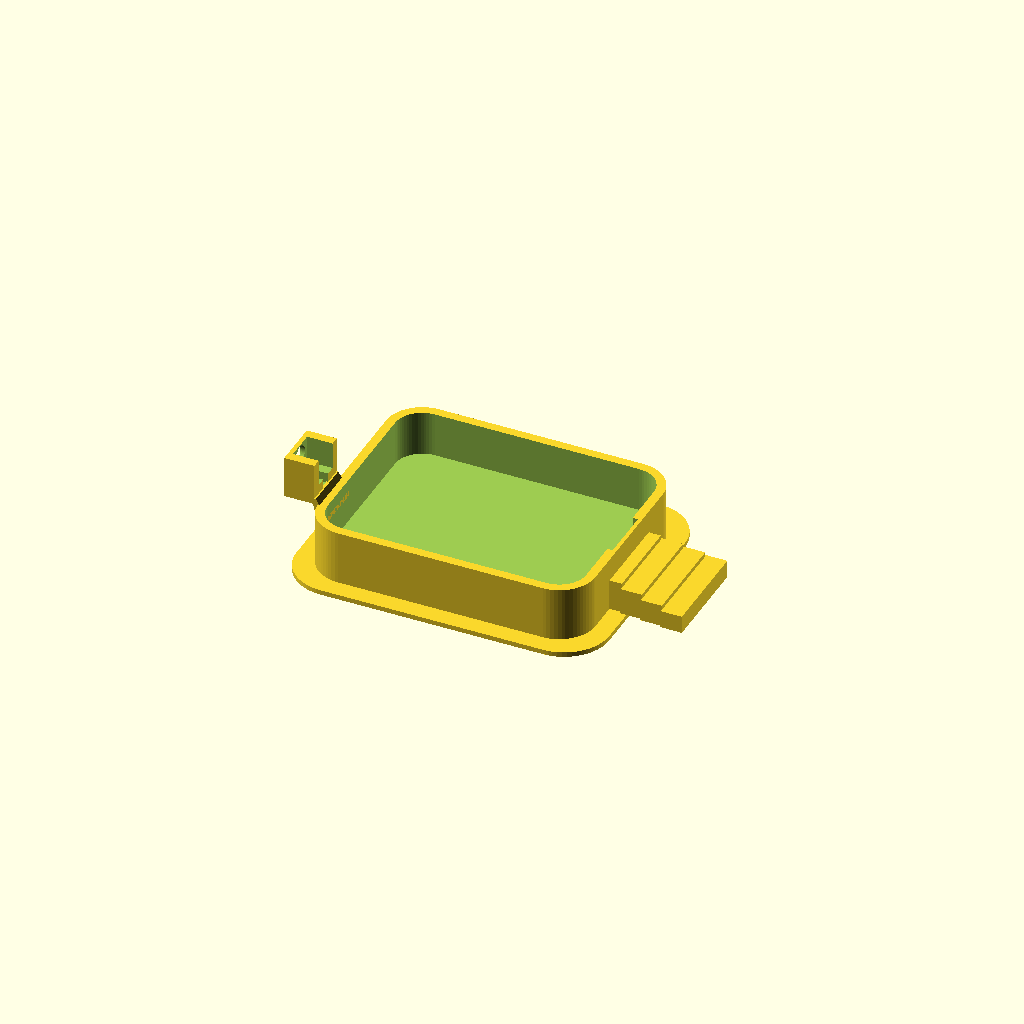
Cell 1: rendered with the file's own defaults.
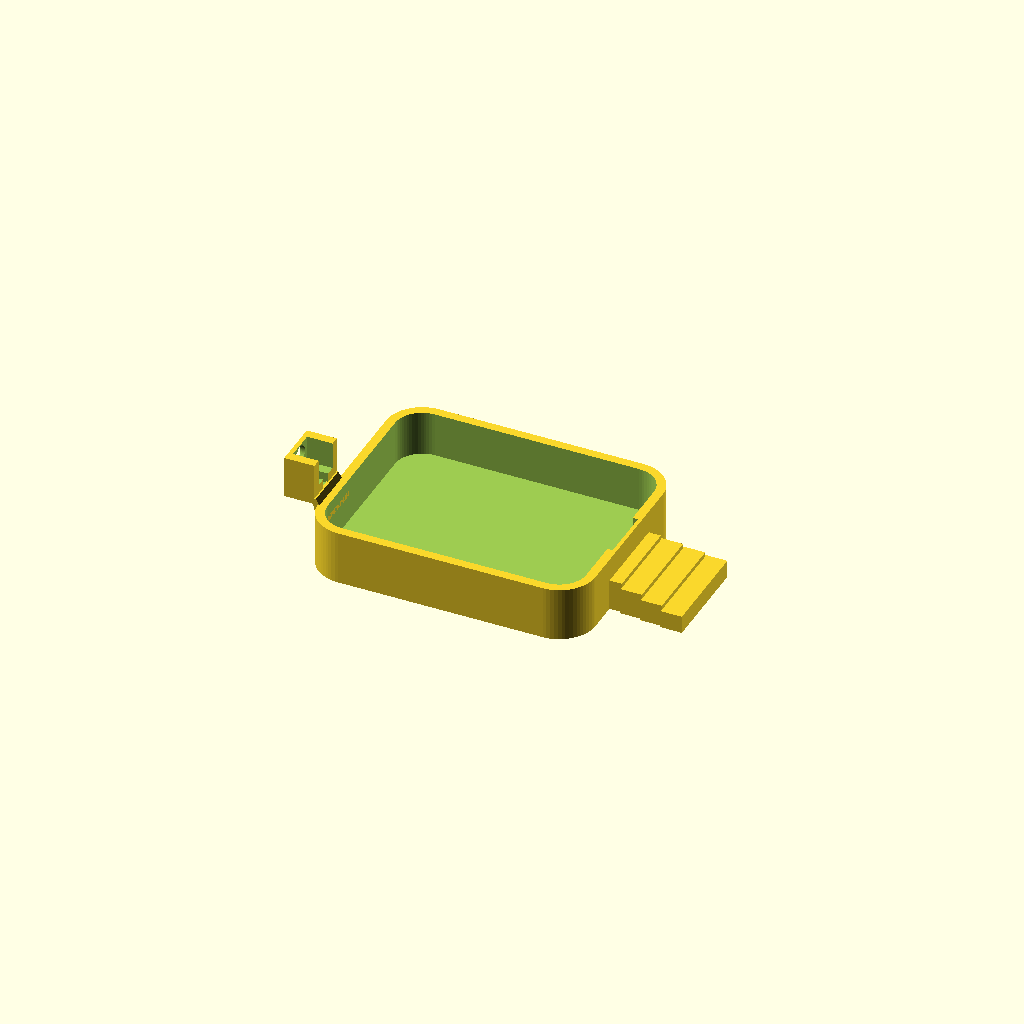
Cell 2: the same model with add_base_pad = false.
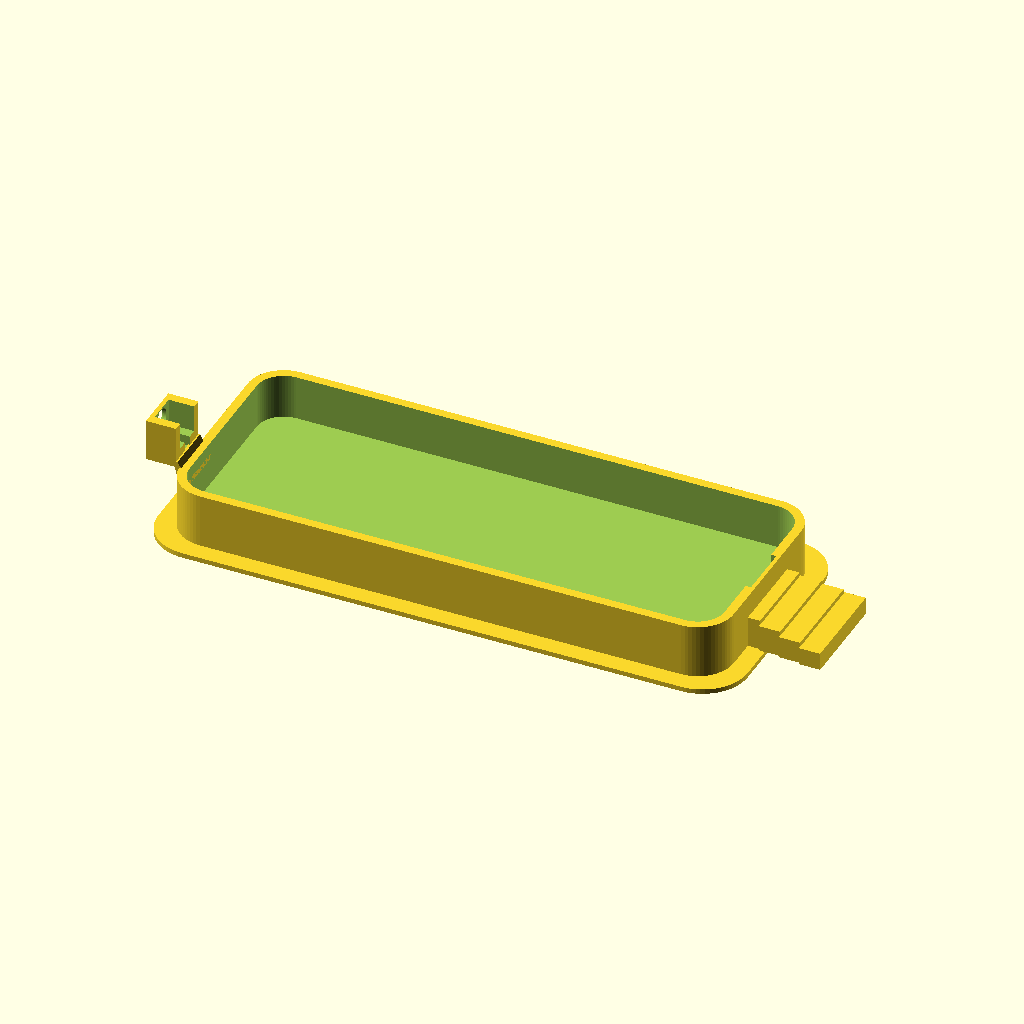
Cell 3 — outer_len set to 184, the other parameters unchanged.
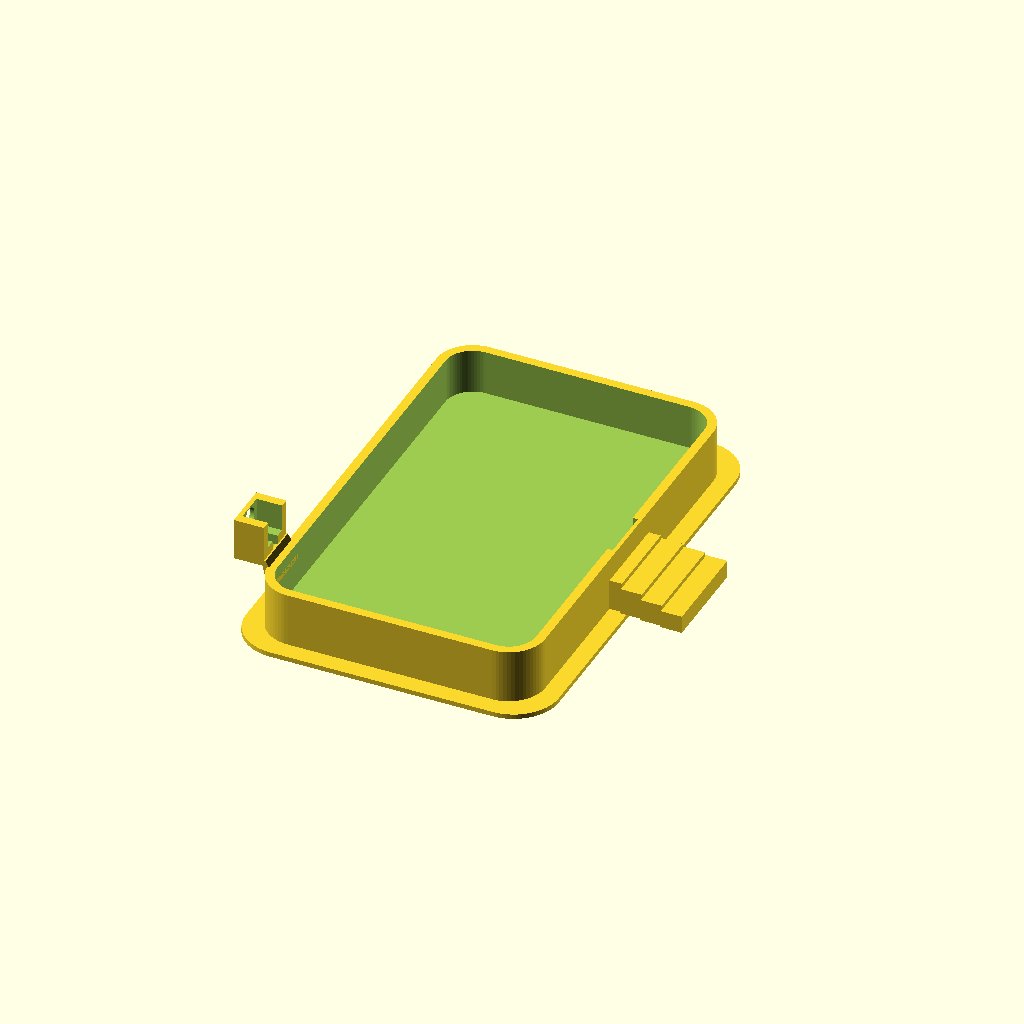
Cell 4: the same model with outer_wid = 144.
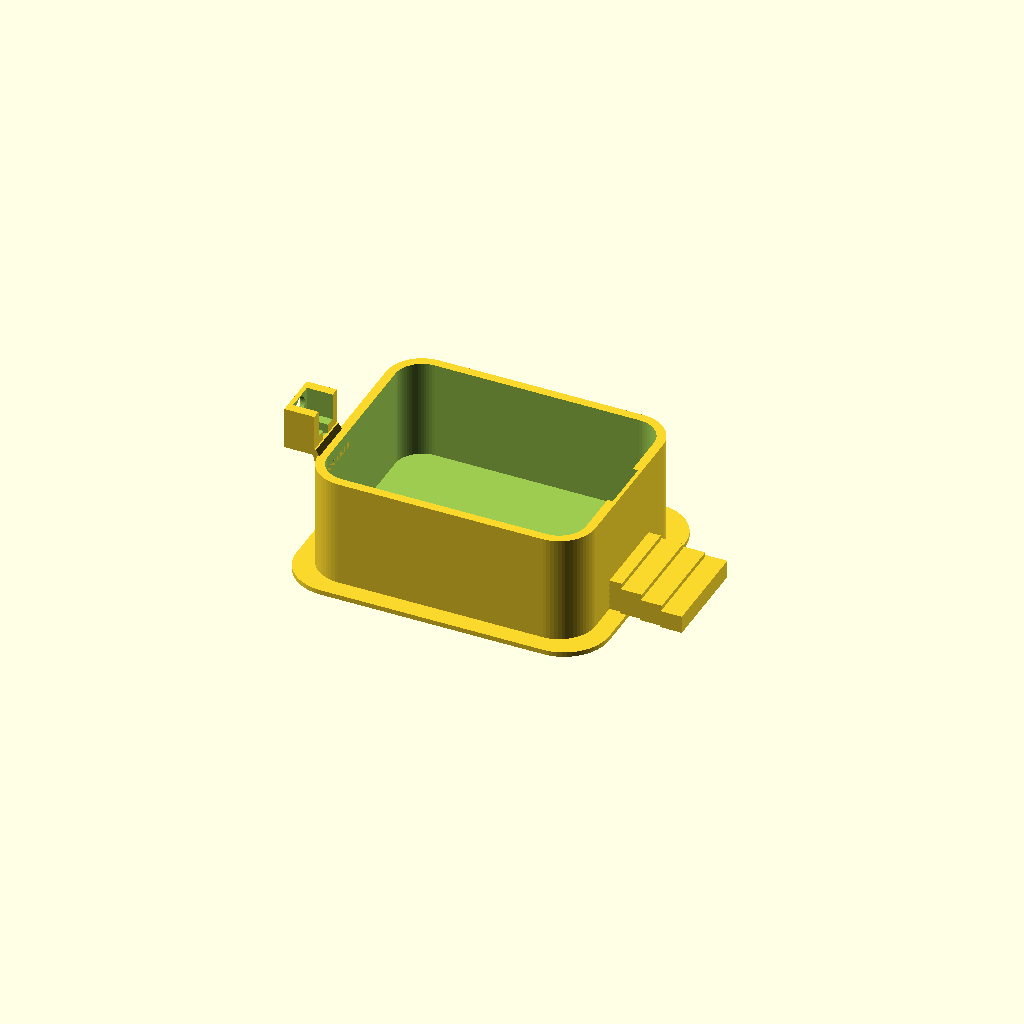
Cell 5: outer_h = 36 (everything else at default).
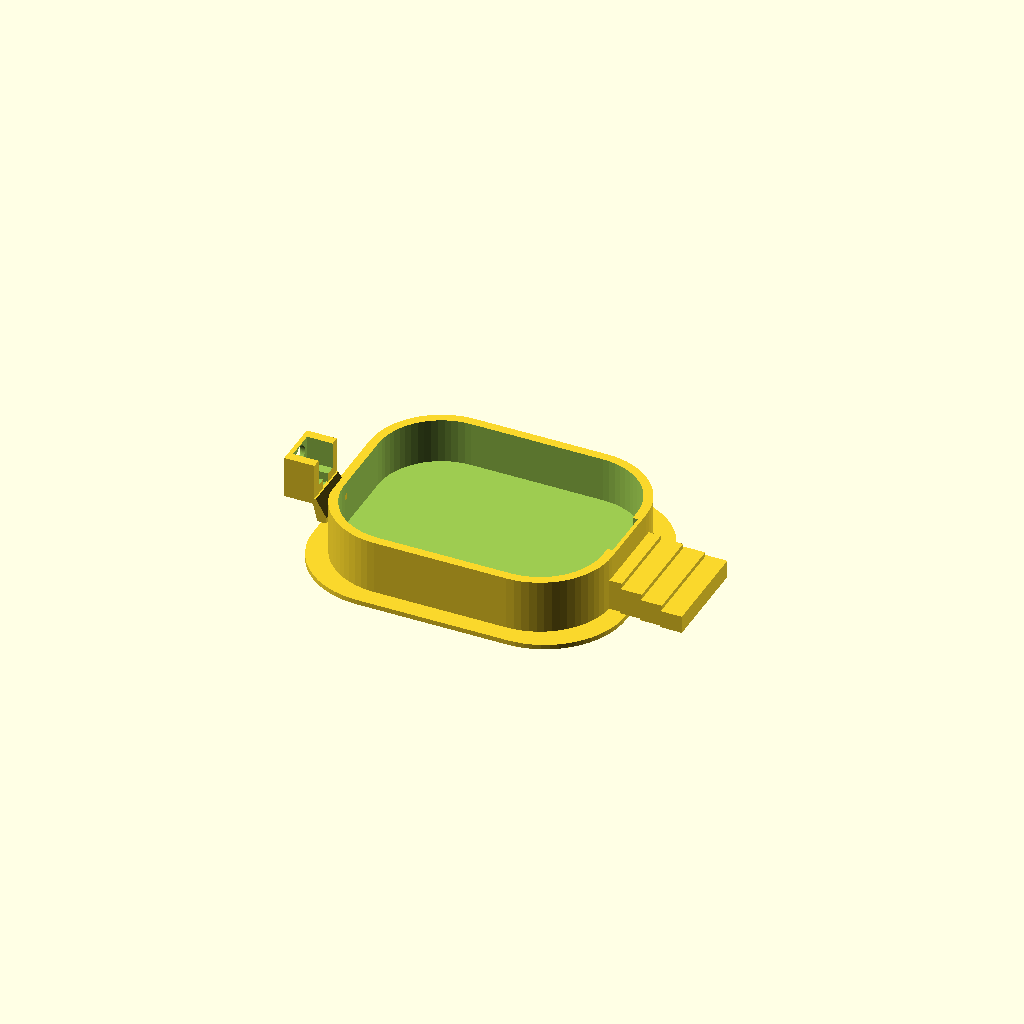
Cell 6: corner_r = 24 (everything else at default).
One fixed orthographic camera (rotation 55°, 0°, 25°; colour scheme Cornfield) for every cell.
Source of the model, models/auto_water_bowl.scad:
// Gecko Automation - Automatic Water Bowl
// Parametric OpenSCAD model for a shallow leopard gecko water bowl
// with controlled overflow and a simple tubing guide.
//
// Design goals:
// - shallow enough for easy drinking
// - overflow notch fixes water level
// - external spillway directs overflow toward substrate / humid hide side
// - inlet guide holds silicone tube aimed tangentially for a gentle swirl rinse
// - prints without supports in the default orientation
//
// Suggested print settings:
// - PETG recommended
// - 0.2mm layer height
// - 4-5 perimeters
// - 100% infill, or seal afterward with food-safe epoxy if needed
// - if using PLA, keep away from hotter basking zones

$fn = 64;

/* [Main dimensions] */
outer_len = 92;
outer_wid = 72;
outer_h = 18;
corner_r = 12;
wall = 3;
floor_thickness = 3;

/* [Water geometry] */
water_depth = 8;          // final water depth above floor
overflow_width = 18;
overflow_guard = 5;       // keeps notch away from corners
spillway_len = 28;
spillway_drop = 6;
spillway_wall = 2;

/* [Tube guide] */
tube_od = 6;              // common silicone tubing OD
clip_wall = 3;
clip_height_above_rim = 14;
clip_width = 16;
clip_depth = 10;
zip_tie_slot_w = 3.5;
zip_tie_slot_h = 8;

/* [Optional base] */
add_base_pad = true;
base_pad_thickness = 1.6;
base_pad_margin = 6;

module rounded_rect_2d(len, wid, r) {
    hull() {
        for (x = [-len/2 + r, len/2 - r])
            for (y = [-wid/2 + r, wid/2 - r])
                translate([x, y]) circle(r = r);
    }
}

module bowl_shell() {
    difference() {
        // Outer shell
        linear_extrude(height = outer_h)
            rounded_rect_2d(outer_len, outer_wid, corner_r);

        // Inner cavity
        translate([0, 0, floor_thickness])
            linear_extrude(height = outer_h)
                rounded_rect_2d(
                    outer_len - 2*wall,
                    outer_wid - 2*wall,
                    max(1, corner_r - wall)
                );

        // Overflow notch on the right side
        overflow_bottom_z = floor_thickness + water_depth;
        translate([
            outer_len/2 - wall - 0.01,
            0,
            overflow_bottom_z + (outer_h - overflow_bottom_z)/2
        ])
            cube([
                wall + 0.5,
                overflow_width,
                outer_h - overflow_bottom_z + 0.1
            ], center = true);
    }
}

module spillway() {
    // Support-free stepped spillway.
    // A gentle staircase prints cleanly without supports and still guides overflow out.
    start_x = outer_len/2 - wall;
    width = overflow_width + 10;
    steps = 4;
    step_run = spillway_len / steps;
    top_start_z = floor_thickness + water_depth - 0.6;
    step_drop = spillway_drop / steps;

    for (i = [0 : steps - 1]) {
        step_h = max(1.2, top_start_z - i * step_drop);
        step_w = width + i * 1.5;
        translate([start_x + step_run * (i + 0.5), 0, step_h / 2])
            cube([step_run + 0.2, step_w, step_h], center = true);
    }
}

module tube_guide() {
    // External rear-left guide, kept out of the drinking area.
    guide_x = -outer_len/2 - clip_depth/2 - 1;
    guide_y = -outer_wid/2 + wall + clip_width/2 + 8;
    guide_z = outer_h;
    guide_h = clip_height_above_rim;

    difference() {
        // body outside the bowl wall
        translate([guide_x, guide_y, guide_z + guide_h/2])
            cube([clip_depth, clip_width, guide_h], center = true);

        // half-round tube saddle at the top
        translate([guide_x - clip_depth/2 - 0.01, guide_y, guide_z + guide_h - tube_od/2 - 1])
            rotate([0, 90, 0])
                cylinder(h = clip_depth + 0.2, d = tube_od + 0.8, center = false);

        // opening to turn saddle into an open notch
        translate([guide_x + 1.5, guide_y, guide_z + guide_h - tube_od/2 - 1])
            cube([clip_depth, tube_od + 4, tube_od + 4], center = true);

        // zip tie slots
        for (zslot = [guide_z + guide_h*0.40, guide_z + guide_h*0.68]) {
            translate([guide_x, guide_y, zslot])
                cube([clip_depth + 0.2, zip_tie_slot_w, zip_tie_slot_h], center = true);
        }
    }

    // tie the guide back into the bowl wall with a printable gusset
    hull() {
        translate([guide_x + clip_depth/2, guide_y, outer_h + 1])
            cube([1, clip_width, 2], center = true);
        translate([-outer_len/2 + wall/2, guide_y, outer_h - 5])
            cube([wall, clip_width, 2], center = true);
    }
}
module base_pad() {
    if (add_base_pad) {
        translate([0, 0, -base_pad_thickness])
            linear_extrude(height = base_pad_thickness)
                rounded_rect_2d(
                    outer_len + 2*base_pad_margin,
                    outer_wid + 2*base_pad_margin,
                    corner_r + base_pad_margin/2
                );
    }
}

module assembly() {
    union() {
        base_pad();
        bowl_shell();
        spillway();
        tube_guide();
    }
}

assembly();
Parameter table extracted from the source (name, type, default, range or options):
outer_len: number, default 92
outer_wid: number, default 72
outer_h: number, default 18
corner_r: number, default 12
wall: number, default 3
floor_thickness: number, default 3
water_depth: number, default 8
overflow_width: number, default 18
overflow_guard: number, default 5
spillway_len: number, default 28
spillway_drop: number, default 6
spillway_wall: number, default 2
tube_od: number, default 6
clip_wall: number, default 3
clip_height_above_rim: number, default 14
clip_width: number, default 16
clip_depth: number, default 10
zip_tie_slot_w: number, default 3.5
zip_tie_slot_h: number, default 8
add_base_pad: bool, default true
base_pad_thickness: number, default 1.6
base_pad_margin: number, default 6
